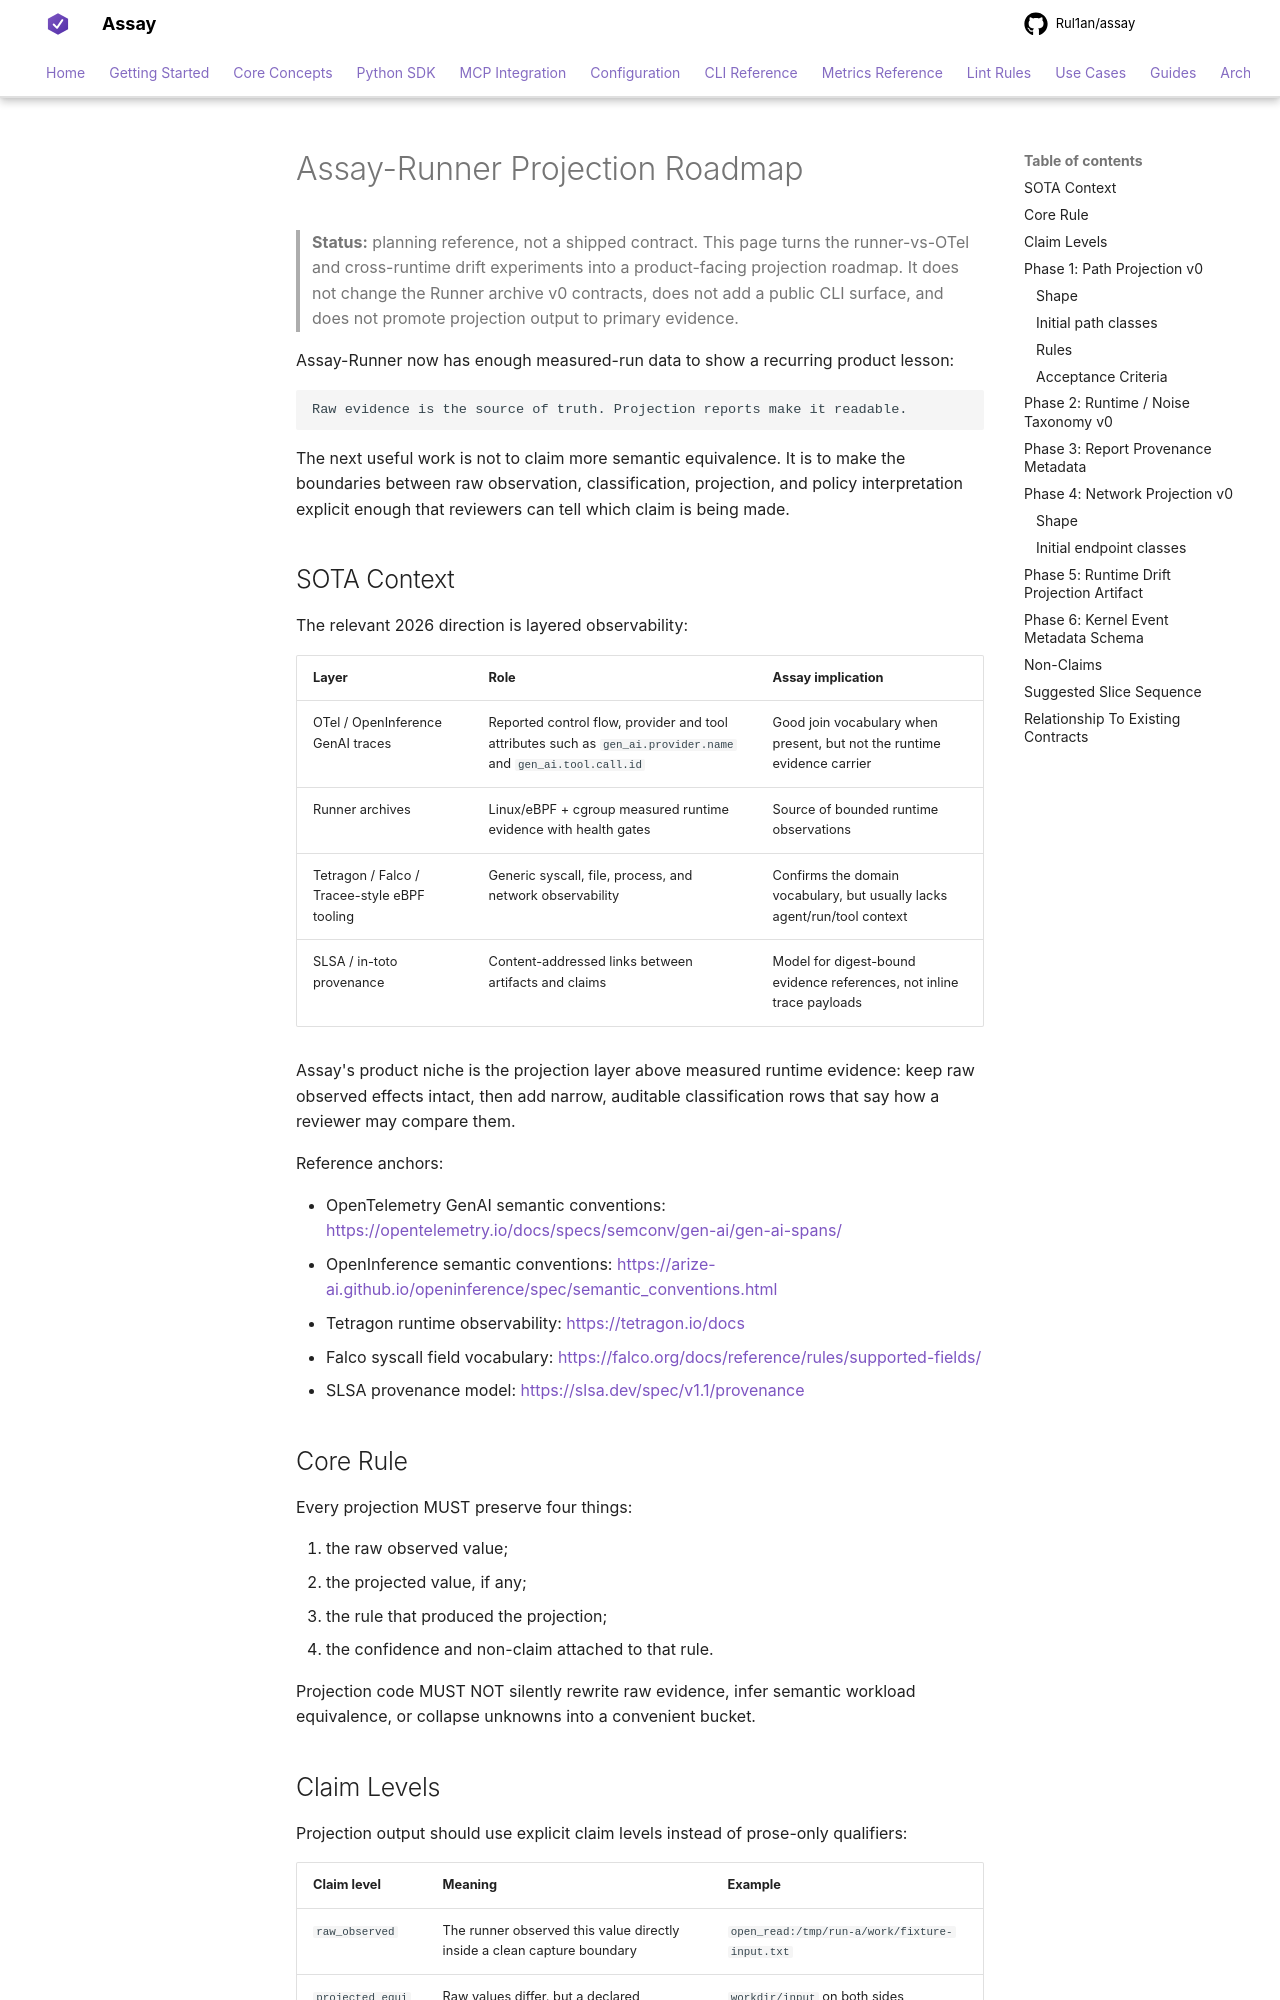

repository: Rul1an/assay · page: reference/runner/projection-roadmap/index.html · generator: mkdocs

# Assay-Runner Projection Roadmap

> **Status:** planning reference, not a shipped contract.
> This page turns the runner-vs-OTel and cross-runtime drift experiments
> into a product-facing projection roadmap. It does not change the Runner
> archive v0 contracts, does not add a public CLI surface, and does not
> promote projection output to primary evidence.

Assay-Runner now has enough measured-run data to show a recurring
product lesson:

```text
Raw evidence is the source of truth. Projection reports make it readable.
```

The next useful work is not to claim more semantic equivalence. It is to
make the boundaries between raw observation, classification, projection,
and policy interpretation explicit enough that reviewers can tell which
claim is being made.

## SOTA Context

The relevant 2026 direction is layered observability:

| Layer | Role | Assay implication |
|---|---|---|
| OTel / OpenInference GenAI traces | Reported control flow, provider and tool attributes such as `gen_ai.provider.name` and `gen_ai.tool.call.id` | Good join vocabulary when present, but not the runtime evidence carrier |
| Runner archives | Linux/eBPF + cgroup measured runtime evidence with health gates | Source of bounded runtime observations |
| Tetragon / Falco / Tracee-style eBPF tooling | Generic syscall, file, process, and network observability | Confirms the domain vocabulary, but usually lacks agent/run/tool context |
| SLSA / in-toto provenance | Content-addressed links between artifacts and claims | Model for digest-bound evidence references, not inline trace payloads |

Assay's product niche is the projection layer above measured runtime
evidence: keep raw observed effects intact, then add narrow, auditable
classification rows that say how a reviewer may compare them.

Reference anchors:

- OpenTelemetry GenAI semantic conventions:
  <https://opentelemetry.io/docs/specs/semconv/gen-ai/gen-ai-spans/>
- OpenInference semantic conventions:
  <https://arize-ai.github.io/openinference/spec/semantic_conventions.html>
- Tetragon runtime observability:
  <https://tetragon.io/docs>
- Falco syscall field vocabulary:
  <https://falco.org/docs/reference/rules/supported-fields/>
- SLSA provenance model:
  <https://slsa.dev/spec/v1.1/provenance>

## Core Rule

Every projection MUST preserve four things:

1. the raw observed value;
2. the projected value, if any;
3. the rule that produced the projection;
4. the confidence and non-claim attached to that rule.

Projection code MUST NOT silently rewrite raw evidence, infer semantic
workload equivalence, or collapse unknowns into a convenient bucket.
